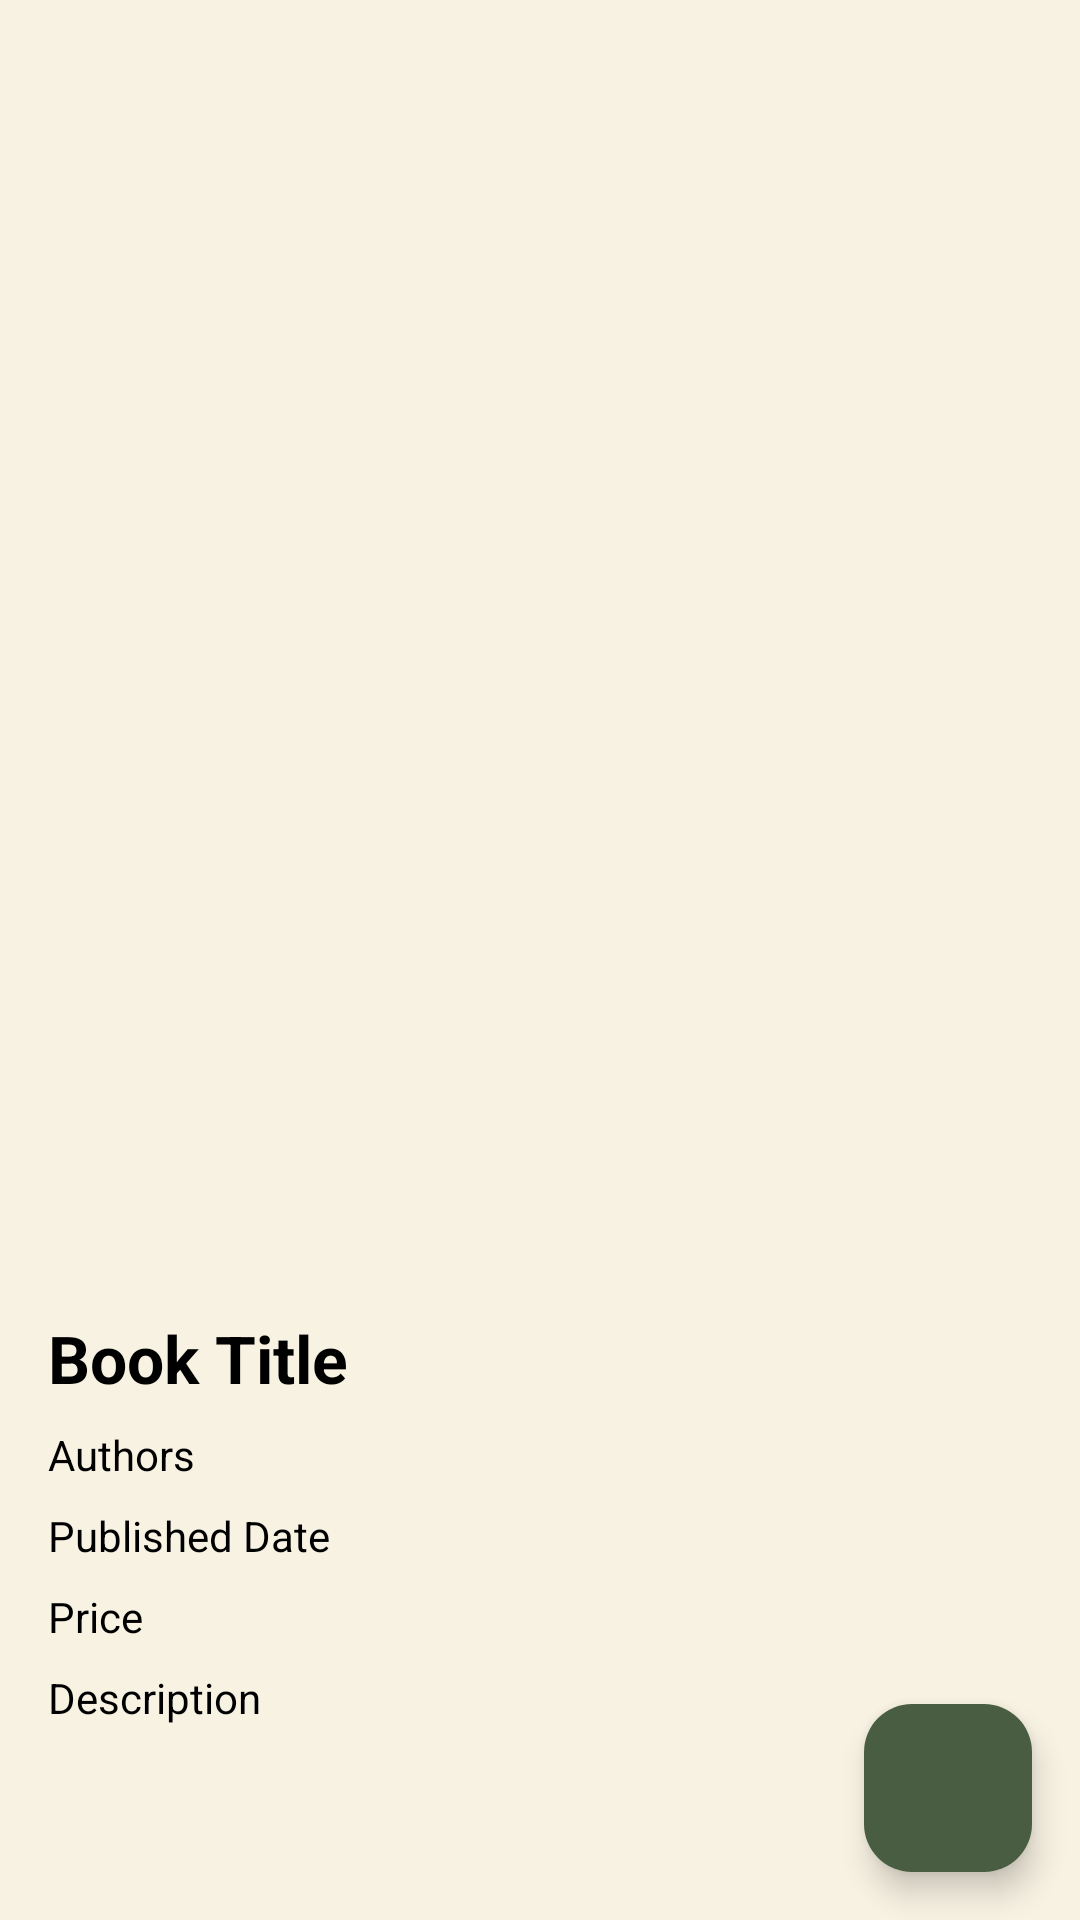

The Android layout XML behind this screen, and the referenced resources:
<!-- AndroidManifest.xml: application theme Theme.BookStore -->
<!-- res/layout/activity_book_details.xml -->
<androidx.coordinatorlayout.widget.CoordinatorLayout xmlns:android="http://schemas.android.com/apk/res/android"
    xmlns:app="http://schemas.android.com/apk/res-auto"
    android:layout_width="match_parent"
    android:layout_height="match_parent"
    android:background="@color/color_third">

    
    <ScrollView
        android:layout_width="match_parent"
        android:layout_height="match_parent">

        <androidx.constraintlayout.widget.ConstraintLayout
            android:id="@+id/bookDetailsRoot"
            android:layout_width="match_parent"
            android:layout_height="wrap_content"
            android:padding="16dp">

            
            <ImageView
                android:id="@+id/imageViewCover"
                android:layout_width="0dp"
                android:layout_height="0dp"
                android:layout_margin="8dp"
                android:scaleType="centerCrop"
                app:layout_constraintDimensionRatio="4:5"
                app:layout_constraintEnd_toEndOf="parent"
                app:layout_constraintStart_toStartOf="parent"
                app:layout_constraintTop_toTopOf="parent" />

            
            <TextView
                android:id="@+id/textViewTitle"
                android:layout_width="0dp"
                android:layout_height="wrap_content"
                android:layout_marginTop="16dp"
                android:text="Book Title"
                android:textAppearance="?android:attr/textAppearanceLarge"
                android:textStyle="bold"
                app:layout_constraintEnd_toEndOf="parent"
                app:layout_constraintStart_toStartOf="parent"
                app:layout_constraintTop_toBottomOf="@id/buttonBookmark" />

            
            <TextView
                android:id="@+id/textViewAuthors"
                android:layout_width="0dp"
                android:layout_height="wrap_content"
                android:layout_marginTop="8dp"
                android:text="Authors"
                app:layout_constraintEnd_toEndOf="parent"
                app:layout_constraintStart_toStartOf="parent"
                app:layout_constraintTop_toBottomOf="@id/textViewTitle" />

            
            <TextView
                android:id="@+id/textViewPublishedDate"
                android:layout_width="0dp"
                android:layout_height="wrap_content"
                android:layout_marginTop="8dp"
                android:text="Published Date"
                app:layout_constraintEnd_toEndOf="parent"
                app:layout_constraintStart_toStartOf="parent"
                app:layout_constraintTop_toBottomOf="@id/textViewAuthors" />

            <ImageButton
                android:id="@+id/buttonBookmark"
                android:layout_width="wrap_content"
                android:layout_height="wrap_content"
                android:layout_margin="8dp"
                app:layout_constraintEnd_toEndOf="parent"
                app:layout_constraintTop_toBottomOf="@id/imageViewCover"
                android:background="?attr/selectableItemBackgroundBorderless"
                android:contentDescription="Bookmark this book"
                android:src="@drawable/baseline_bookmark_border_24_non_filled" />

            
            <TextView
                android:id="@+id/textViewPrice"
                android:layout_width="0dp"
                android:layout_height="wrap_content"
                android:layout_marginTop="8dp"
                android:text="Price"
                app:layout_constraintEnd_toEndOf="parent"
                app:layout_constraintStart_toStartOf="parent"
                app:layout_constraintTop_toBottomOf="@id/textViewPublishedDate" />

            
            <TextView
                android:id="@+id/textViewDescription"
                android:layout_width="0dp"
                android:layout_height="wrap_content"
                android:layout_marginTop="8dp"
                android:text="Description"
                app:layout_constraintBottom_toBottomOf="parent"
                app:layout_constraintEnd_toEndOf="parent"
                app:layout_constraintStart_toStartOf="parent"
                app:layout_constraintTop_toBottomOf="@id/textViewPrice" />

        </androidx.constraintlayout.widget.ConstraintLayout>

    </ScrollView>

    
    <com.google.android.material.floatingactionbutton.FloatingActionButton
        android:id="@+id/fabAddToCart"
        android:layout_width="wrap_content"
        android:layout_height="wrap_content"
        android:layout_gravity="bottom|end"
        android:layout_margin="16dp"
        android:src="@drawable/ic_cart_24"
        app:backgroundTint="@color/color_secondary_bold"
        app:tint="@android:color/white" />

</androidx.coordinatorlayout.widget.CoordinatorLayout>
<!-- resources referenced by this layout -->
<resources>
  <color name="color_secondary_bold">#485D41</color>
  <color name="color_third">#F8F2E3</color>
  <style name="Theme.BookStore" parent="Base.Theme.BookStore" />
  <style name="Base.Theme.BookStore" parent="Theme.Material3.DayNight.NoActionBar">
          <item name="colorPrimary">@color/color_primary</item>
          <item name="colorPrimaryDark">@color/color_secondary_bold</item>
          <item name="colorAccent">@color/color_secondary</item>
          <item name="backgroundTint">@color/color_third</item>
          <item name="android:textColor">@color/black</item>
          <item name="android:textViewStyle">@style/MyTextViewStyle</item>
      </style>
  <color name="color_primary">#808966</color>
  <color name="color_secondary">#E1E5D6</color>
  <color name="black">#FF000000</color>
  <style name="MyTextViewStyle" parent="android:Widget.TextView">
          <item name="android:textColor">@color/black</item>
          <item name="hintTextColor">@color/hint_color</item>
      </style>
  <color name="hint_color">#444242</color>
</resources>
